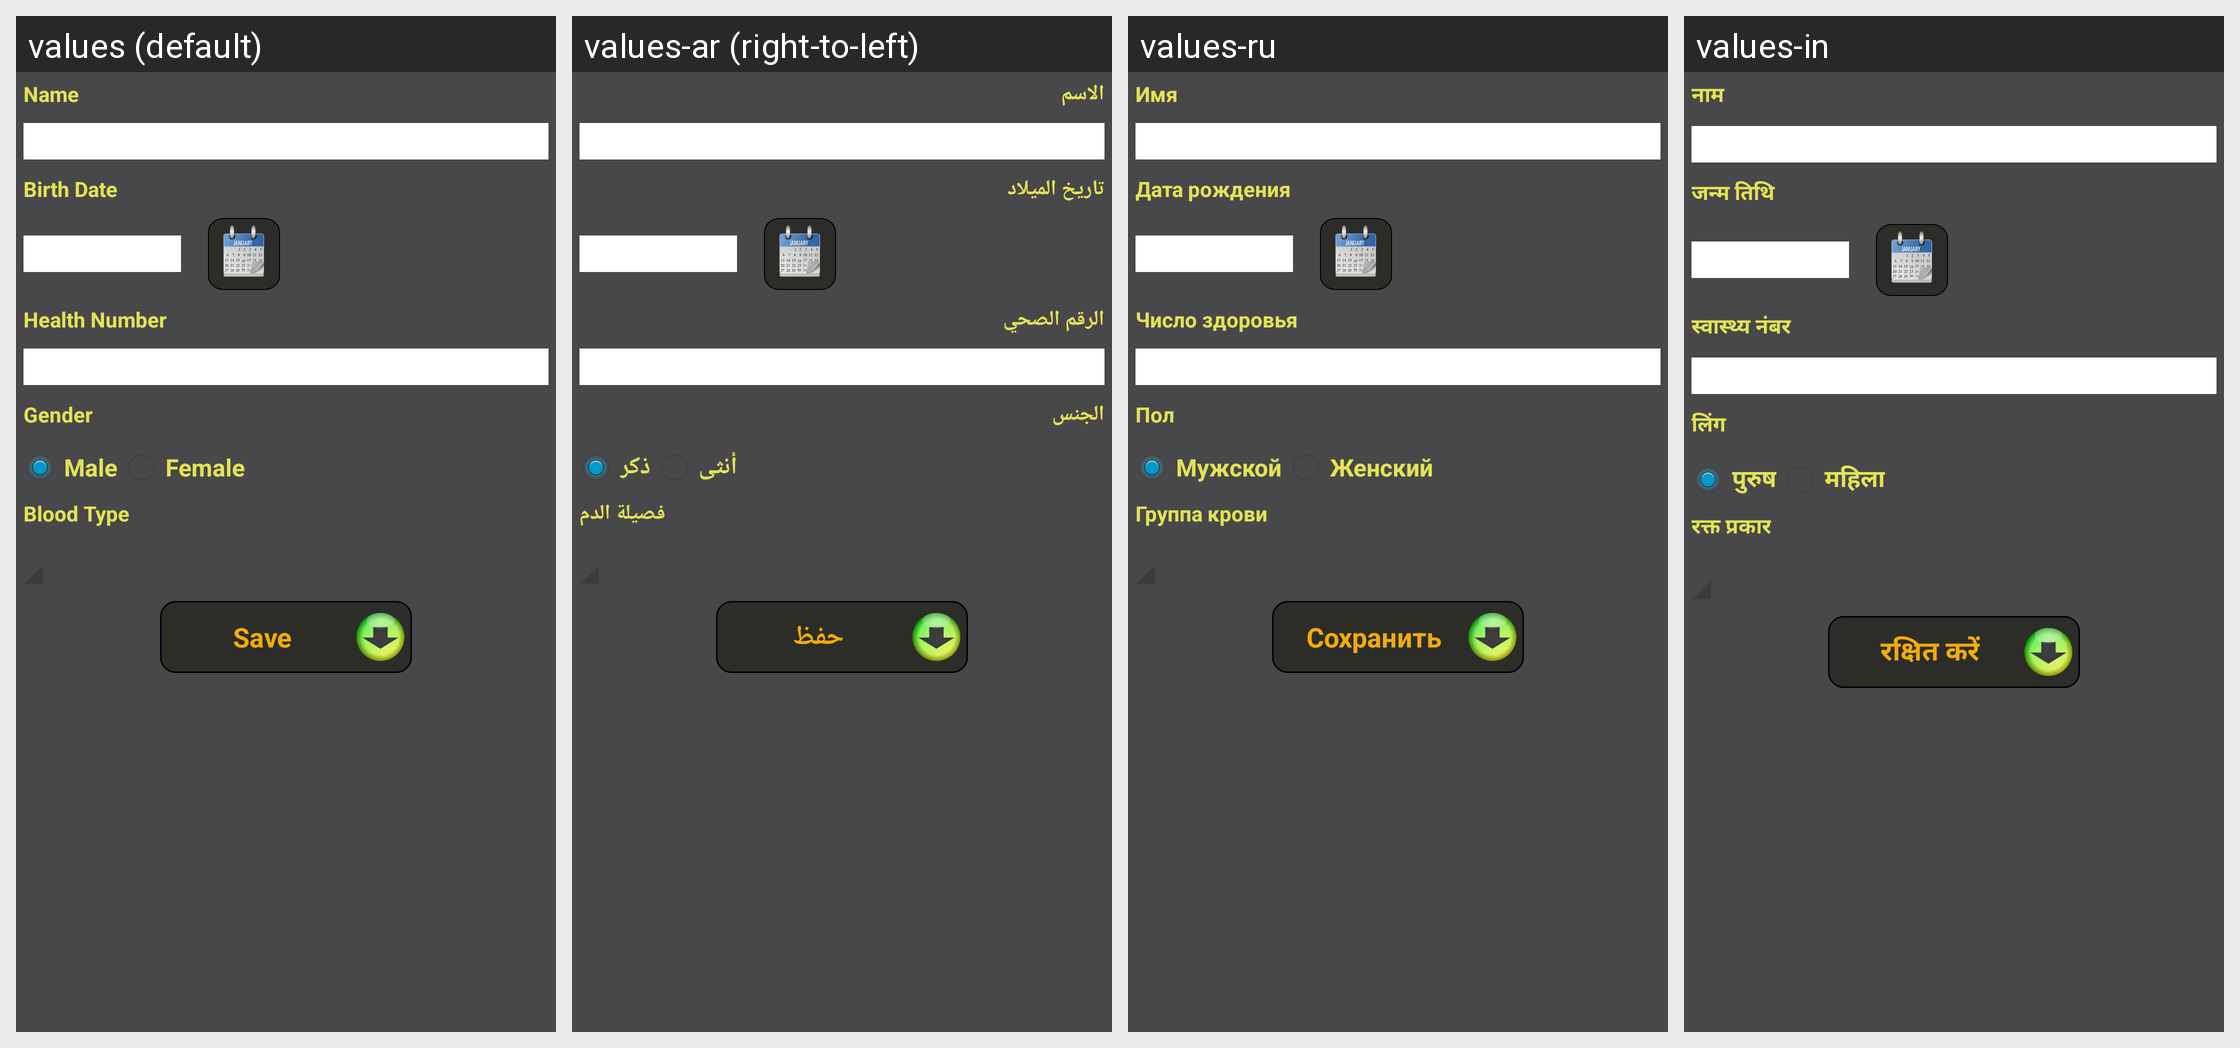

Locale-by-locale string values for the Android screen shown in this grid:
Android screen res/layout/fragment_person.xml rendered under 4 locales, left to right: values (default), values-ar (right-to-left), values-ru, values-in. Device: Nexus 5 (rendered at 1080×1920; each locale shown at half size, 540×960, under a caption strip naming it); theme AppTheme.
Other locales in the repository, not shown: values-de, values-es, values-fr, values-ro, values-zh.
Strings drawn on this screen, with the default value and each locale's value (text and hints the layout hard-codes, and strings that could not be matched under every locale, appear in the picture but are not listed):

name
  values: Name
  values-ar: الاسم
  values-ru: Имя
  values-in: नाम

birthdate
  values: Birth Date
  values-ar: تاريخ الميلاد
  values-ru: Дата рождения
  values-in: जन्म तिथि

ssn
  values: Health Number
  values-ar: الرقم الصحي
  values-ru: Число здоровья
  values-in: स्वास्थ्य नंबर

gender
  values: Gender
  values-ar: الجنس
  values-ru: Пол
  values-in: लिंग

male
  values: Male
  values-ar: ذكر
  values-ru: Мужской
  values-in: पुरुष

female
  values: Female
  values-ar: أنثى
  values-ru: Женский
  values-in: महिला

blood_type
  values: Blood Type
  values-ar: فصيلة الدم
  values-ru: Группа крови
  values-in: रक्त प्रकार

save
  values: Save
  values-ar: حفظ
  values-ru: Сохранить
  values-in: रक्षित करें
